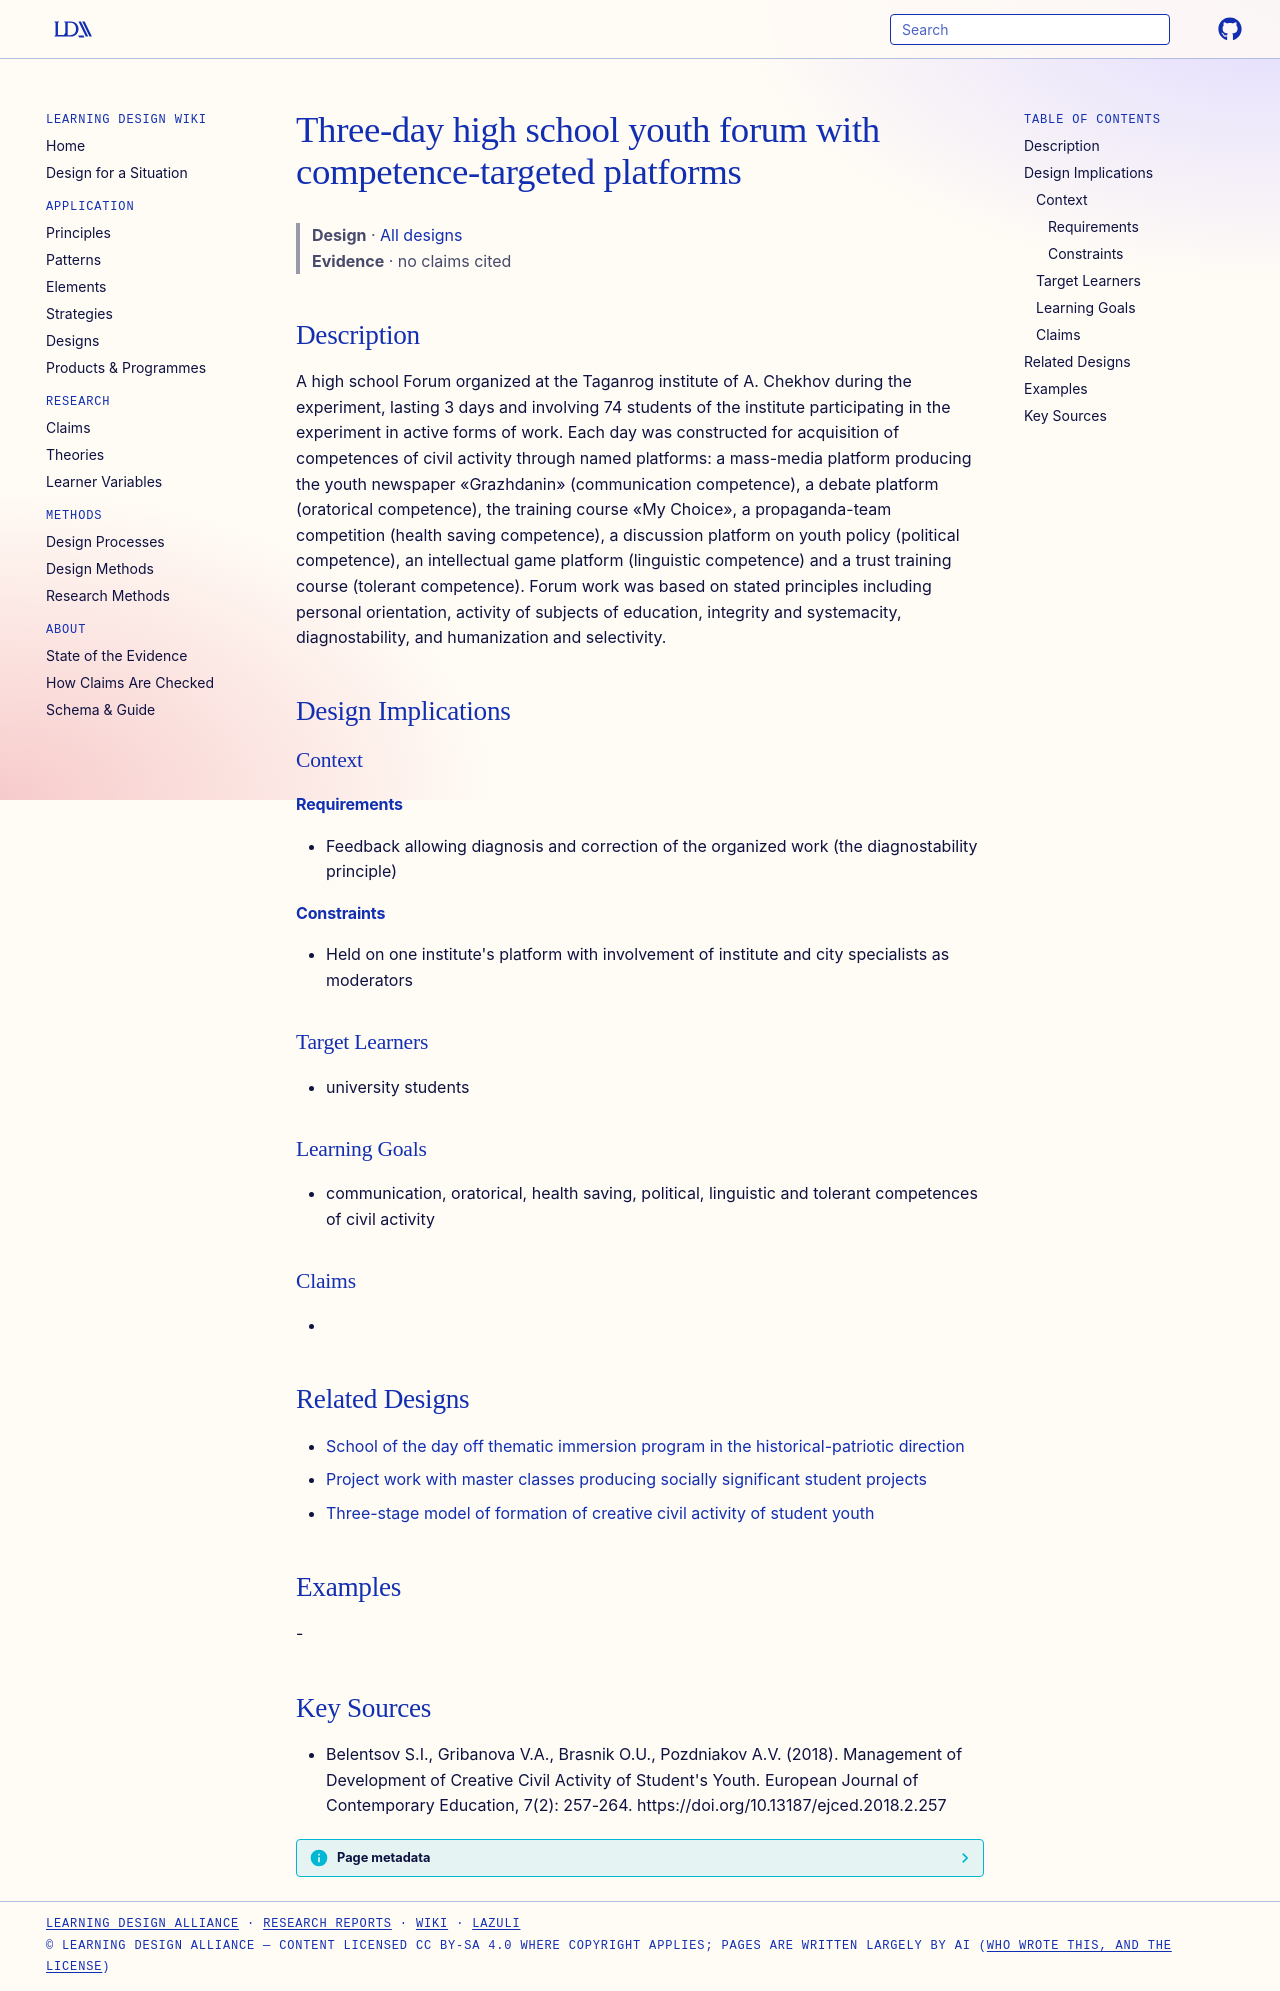

repository: Learning-Design-Alliance/learning-wiki · page: designs/youth-forum-competence-platforms-element/index.html · generator: mkdocs

---
type: design
id: youth-forum-competence-platforms-element
title: Three-day high school youth forum with competence-targeted platforms
description: A high school Forum organized at the Taganrog institute of A.
status: review
generated:
  by: "process:settle-candidates"
  at: 2026-11-02
sources:
  - id: belentsov-si-2018
    resource: "https://doi.org/10.13187/ejced.2018.2.257"
    title: "Belentsov S.I., Gribanova V.A., Brasnik O.U., Pozdniakov A.V. (2018). Management of Development of Creative Civil Activity of Student's Youth. European Journal of Contemporary Education, 7(2): 257-264. https://doi.org/10.13187/ejced.2018.2.257"
    author: Belentsov S.I., Gribanova V.A., Brasnik O.U., Pozdniakov A.V
---

# Three-day high school youth forum with competence-targeted platforms

> **Design** · [All designs](index.md)
> **Evidence** · no claims cited

## Description
A high school Forum organized at the Taganrog institute of A. Chekhov during the experiment, lasting 3 days and involving 74 students of the institute participating in the experiment in active forms of work. Each day was constructed for acquisition of competences of civil activity through named platforms: a mass-media platform producing the youth newspaper «Grazhdanin» (communication competence), a debate platform (oratorical competence), the training course «My Choice», a propaganda-team competition (health saving competence), a discussion platform on youth policy (political competence), an intellectual game platform (linguistic competence) and a trust training course (tolerant competence). Forum work was based on stated principles including personal orientation, activity of subjects of education, integrity and systemacity, diagnostability, and humanization and selectivity.

## Design Implications

### Context
#### Requirements
- Feedback allowing diagnosis and correction of the organized work (the diagnostability principle)
#### Constraints
- Held on one institute's platform with involvement of institute and city specialists as moderators

### Target Learners
- university students

### Learning Goals
- communication, oratorical, health saving, political, linguistic and tolerant competences of civil activity

### Claims
- 

## Related Designs

- [School of the day off thematic immersion program in the historical-patriotic direction](school-of-the-day-off-patriotic-program.md)
- [Project work with master classes producing socially significant student projects](project-master-classes-social-projects-element.md)
- [Three-stage model of formation of creative civil activity of student youth](three-stage-civil-activity-formation-model.md)

## Examples
-

## Key Sources
- Belentsov S.I., Gribanova V.A., Brasnik O.U., Pozdniakov A.V. (2018). Management of Development of Creative Civil Activity of Student's Youth. European Journal of Contemporary Education, 7(2): 257-264. https://doi.org/10.13187/ejced.2018.2.257
